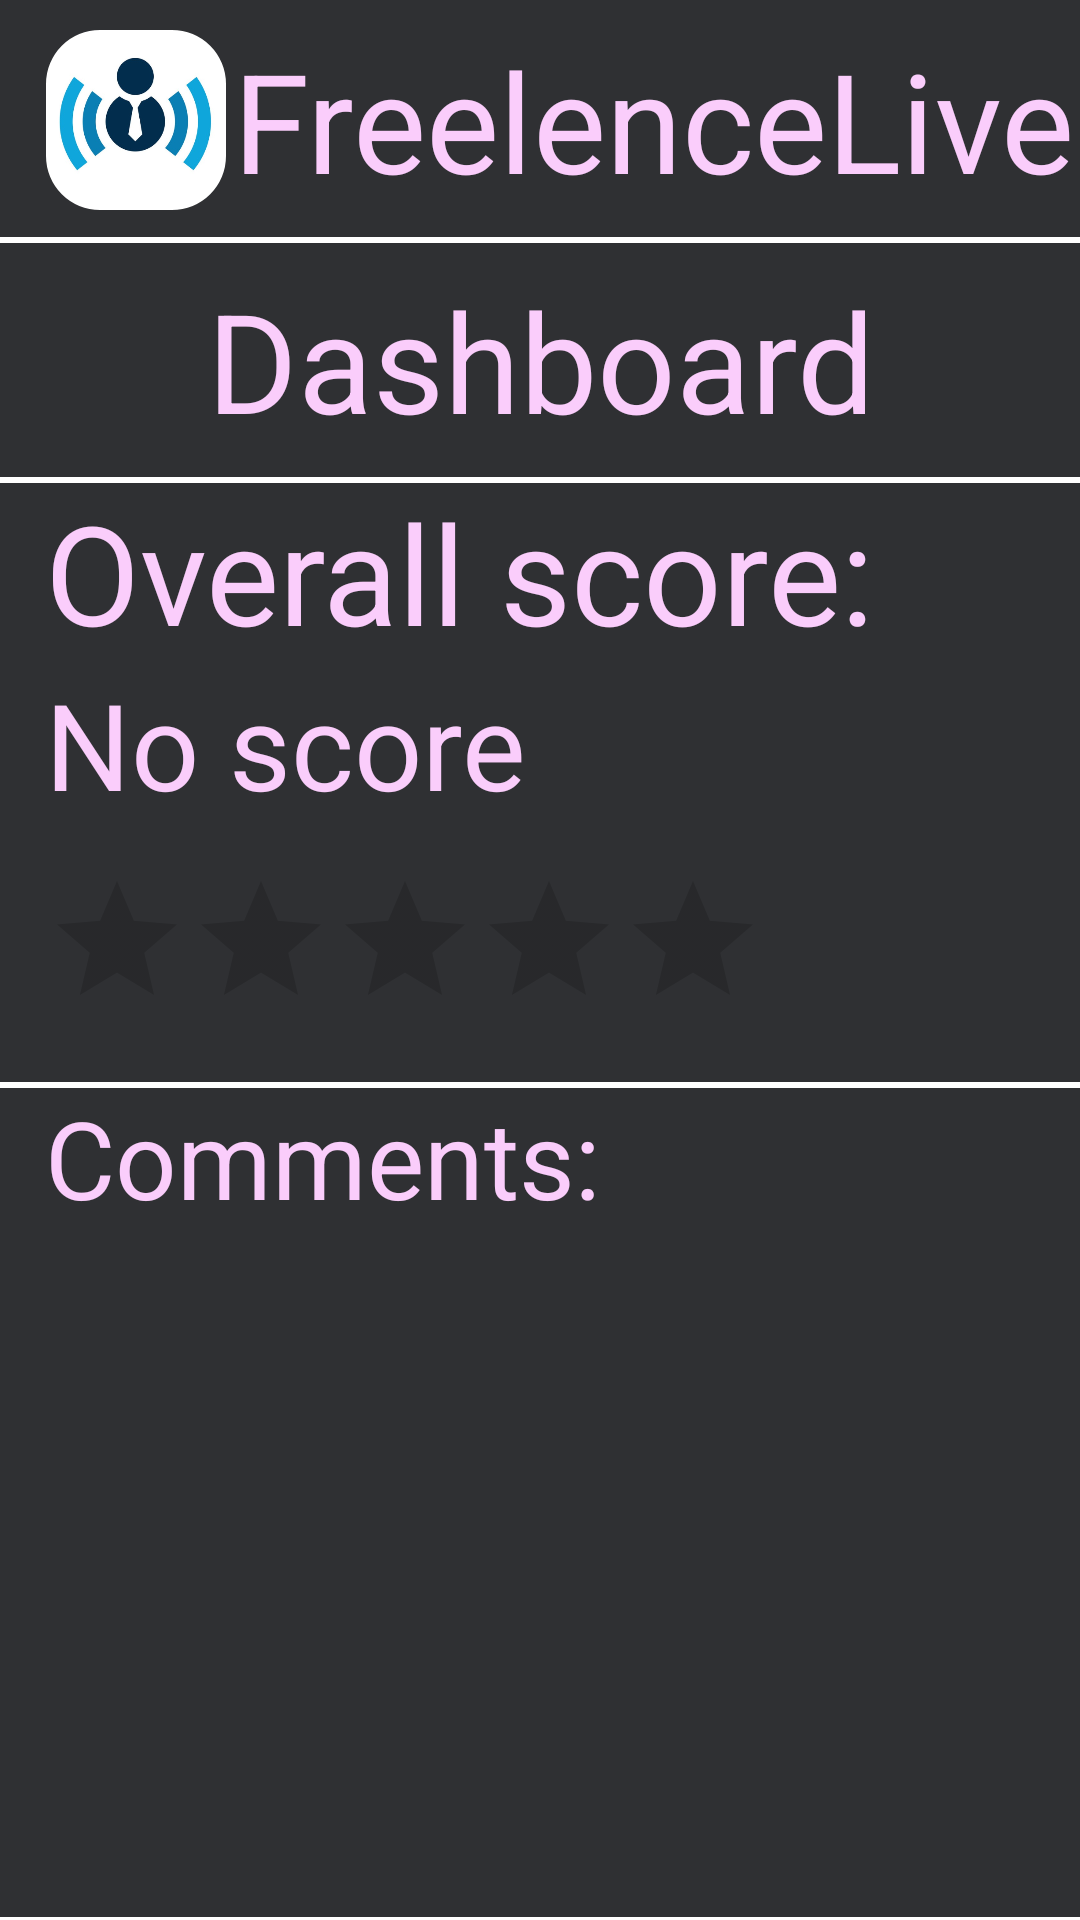

The Android layout XML behind this screen, and the referenced resources:
<!-- AndroidManifest.xml: application theme Theme.FreelenceLive -->
<!-- res/layout/fragment_dashboard.xml -->
<?xml version="1.0" encoding="utf-8"?>
<androidx.constraintlayout.widget.ConstraintLayout xmlns:android="http://schemas.android.com/apk/res/android"
    xmlns:tools="http://schemas.android.com/tools"
    xmlns:app="http://schemas.android.com/apk/res-auto"
    android:layout_width="match_parent"
    android:layout_height="match_parent"
    tools:context=".DashboardFragment">

    <androidx.constraintlayout.widget.ConstraintLayout
        android:id="@+id/ToolbarConstraint"
        android:layout_width="match_parent"
        android:layout_height="80dp"
        android:background="@drawable/border_one_bottom_line"

        app:layout_constraintEnd_toEndOf="parent"
        app:layout_constraintStart_toStartOf="parent"
        app:layout_constraintTop_toTopOf="parent">

        <com.google.android.material.imageview.ShapeableImageView
            android:id="@+id/shapeableImageView"
            style="@style/Widget.MaterialComponents.TextInputLayout.OutlinedBox"
            android:layout_width="60dp"
            android:layout_height="60dp"
            android:layout_margin="10dp"
            app:layout_constraintBottom_toBottomOf="parent"
            app:layout_constraintEnd_toEndOf="parent"
            app:layout_constraintHorizontal_bias="0.019"
            app:layout_constraintStart_toStartOf="parent"
            app:layout_constraintTop_toTopOf="parent"
            app:shapeAppearanceOverlay="@style/ShapeAppearanceOverlay.App.CornerSize50Percent"
            app:srcCompat="@drawable/freelencelivelogo_4" />


        <TextView
            android:id="@+id/editMobileNo"
            android:layout_width="wrap_content"
            android:layout_height="77dp"
            android:text="@string/freelencelive_string"
            android:textAlignment="center"
            android:textColor="@color/light_pink"
            android:textSize="46dp"
            android:gravity="center"
            app:layout_constraintBottom_toBottomOf="parent"
            app:layout_constraintEnd_toEndOf="parent"
            app:layout_constraintStart_toEndOf="@+id/shapeableImageView"
            app:layout_constraintTop_toTopOf="parent" />

    </androidx.constraintlayout.widget.ConstraintLayout>

    <androidx.constraintlayout.widget.ConstraintLayout
        android:id="@+id/DashboardTitle"
        android:layout_width="match_parent"
        android:layout_height="80dp"
        android:background="@drawable/border_bottom_top"
        app:layout_constraintEnd_toEndOf="parent"
        app:layout_constraintHorizontal_bias="0.0"
        app:layout_constraintStart_toStartOf="parent"
        app:layout_constraintTop_toBottomOf="@+id/ToolbarConstraint">

        <TextView
            android:id="@+id/DashboardString"
            android:layout_width="wrap_content"
            android:layout_height="77dp"
            android:gravity="center"
            android:text="@string/dashboard"
            android:textAlignment="center"
            android:textColor="@color/light_pink"
            android:textSize="46dp"

            app:layout_constraintBottom_toBottomOf="parent"
            app:layout_constraintEnd_toEndOf="parent"
            app:layout_constraintStart_toStartOf="parent"
            app:layout_constraintTop_toTopOf="parent" />

    </androidx.constraintlayout.widget.ConstraintLayout>

    <androidx.constraintlayout.widget.ConstraintLayout
        android:id="@+id/Score"
        android:layout_width="match_parent"
        android:layout_height="wrap_content"
        android:background="@drawable/border_bottom_top"
        app:layout_constraintEnd_toEndOf="parent"
        app:layout_constraintHorizontal_bias="0.0"
        app:layout_constraintStart_toStartOf="parent"
        app:layout_constraintTop_toBottomOf="@+id/DashboardTitle">

        <TextView
            android:id="@+id/ScoreTitle"
            android:layout_width="match_parent"
            android:layout_height="wrap_content"
            android:text="@string/overall_score"
            android:textColor="@color/light_pink"
            android:textSize="46sp"
            android:layout_marginStart="15dp"
            app:layout_constraintBottom_toBottomOf="parent"
            app:layout_constraintEnd_toEndOf="parent"
            app:layout_constraintStart_toStartOf="parent"
            app:layout_constraintTop_toTopOf="parent"
            app:layout_constraintVertical_bias="0.0" />

        <TextView
            android:id="@+id/ScoreText"
            android:layout_width="match_parent"
            android:layout_height="match_parent"
            android:text="@string/no_score"
            android:textColor="@color/light_pink"
            android:textSize="40sp"
            android:layout_marginStart="15dp"
            app:layout_constraintBottom_toBottomOf="parent"
            app:layout_constraintEnd_toEndOf="parent"
            app:layout_constraintStart_toStartOf="parent"
            app:layout_constraintTop_toBottomOf="@+id/ScoreTitle"
            app:layout_constraintVertical_bias="0.0" />

        <RatingBar
            android:id="@+id/Rating"
            android:layout_width="wrap_content"
            android:layout_height="wrap_content"
            android:layout_margin="15dp"
            android:isIndicator="true"
            android:progressTint="@color/white"
            app:layout_constraintBottom_toBottomOf="parent"
            app:layout_constraintEnd_toEndOf="parent"
            app:layout_constraintHorizontal_bias="0.0"
            app:layout_constraintStart_toStartOf="parent"
            app:layout_constraintTop_toBottomOf="@+id/ScoreText"
            app:layout_constraintVertical_bias="0.0" />

    </androidx.constraintlayout.widget.ConstraintLayout>

    <androidx.constraintlayout.widget.ConstraintLayout
        android:layout_width="match_parent"
        android:layout_height="0dp"
        android:background="@drawable/border_bottom_top"

        app:layout_constraintBottom_toBottomOf="parent"
        app:layout_constraintEnd_toEndOf="parent"
        app:layout_constraintStart_toStartOf="parent"
        app:layout_constraintTop_toBottomOf="@id/Score">

        <TextView
            android:id="@+id/Comments"
            android:layout_width="match_parent"
            android:layout_height="wrap_content"
            android:layout_marginStart="15dp"
            android:text="@string/comments"
            android:textColor="@color/light_pink"
            android:textSize="36sp"
            app:layout_constraintBottom_toBottomOf="parent"
            app:layout_constraintEnd_toEndOf="parent"
            app:layout_constraintStart_toStartOf="parent"
            app:layout_constraintTop_toTopOf="parent"
            app:layout_constraintVertical_bias="0.0" />

        <ScrollView
            android:id="@+id/horizScrlFriends"
            android:layout_width="match_parent"
            android:layout_height="0dp"
            android:background="@color/menuColor"
            android:scrollbars="vertical"
            android:layout_marginBottom="50dp"
            app:layout_constraintBottom_toBottomOf="parent"
            app:layout_constraintEnd_toEndOf="parent"
            app:layout_constraintHorizontal_bias="0.0"
            app:layout_constraintStart_toStartOf="parent"
            app:layout_constraintTop_toBottomOf="@+id/Comments" >


            <LinearLayout
                android:id="@+id/CommentsLayout"
                android:layout_width="match_parent"
                android:layout_height="wrap_content"
                android:background="@color/menuColor"
                android:maxWidth="250dp"
                android:maxHeight="150dp"
                android:orientation="vertical">

            </LinearLayout>
        </ScrollView>

    </androidx.constraintlayout.widget.ConstraintLayout>

    <androidx.constraintlayout.widget.ConstraintLayout
        android:id="@+id/blackCons"
        android:layout_width="match_parent"
        android:layout_height="3dp"
        android:layout_marginBottom="13dp"
        android:background="@drawable/border_one_line"
        app:layout_constraintBottom_toBottomOf="parent"
        app:layout_constraintEnd_toEndOf="parent"
        app:layout_constraintStart_toStartOf="parent">

    </androidx.constraintlayout.widget.ConstraintLayout>

</androidx.constraintlayout.widget.ConstraintLayout>
<!-- resources referenced by this layout -->
<resources>
  <color name="light_pink">#FACDFB</color>
  <color name="menuColor">#FF2F3033</color>
  <color name="white">#FFFFFFFF</color>
  <!-- drawable border_bottom_top (drawable) -->
  <?xml version="1.0" encoding="utf-8"?>
  <layer-list xmlns:android="http://schemas.android.com/apk/res/android">
      <item android:left="-2dp" android:right="-2dp" >
          <shape android:shape="rectangle">
              <stroke android:width="1dp" android:color="#ffffffff" />
              <solid android:color="@color/menuColor" />
          </shape>
      </item>
  </layer-list>
  <!-- drawable border_one_bottom_line (drawable-mdpi) -->
  <?xml version="1.0" encoding="utf-8"?>
  <layer-list xmlns:android="http://schemas.android.com/apk/res/android">
      <item android:top="-2dp" android:left="-2dp" android:right="-2dp" >
          <shape android:shape="rectangle">
              <stroke android:width="1dp" android:color="#ffffffff" />
              <solid android:color="@color/menuColor" />
          </shape>
      </item>
  </layer-list>
  <!-- drawable freelencelivelogo_4: png bitmap (drawable, 72017 bytes) -->
  <string name="comments">Comments:</string>
  <string name="dashboard">Dashboard</string>
  <string name="freelencelive_string">FreelenceLive</string>
  <string name="no_score">No score</string>
  <string name="overall_score">Overall score:</string>
  <style name="ShapeAppearanceOverlay.App.CornerSize50Percent" parent="">
  		<item name="cornerSize">30%</item>
  	</style>
  <style name="Theme.FreelenceLive" parent="Theme.MaterialComponents.DayNight.NoActionBar">
          
          <item name="colorPrimary">@color/purple_500</item>
          <item name="colorPrimaryVariant">@color/purple_700</item>
          <item name="colorOnPrimary">@color/white</item>
          
          <item name="colorSecondary">@color/teal_200</item>
          <item name="colorSecondaryVariant">@color/teal_700</item>
          <item name="colorOnSecondary">@color/black</item>
          
          <item name="android:statusBarColor" tools:targetApi="l">?attr/colorPrimaryVariant</item>
          
  
  
      </style>
  <color name="purple_500">#FF6200EE</color>
  <color name="purple_700">#FF3700B3</color>
  <color name="teal_200">#FFFACDFB</color>
  <color name="teal_700">#FF018786</color>
  <color name="black">#FF000000</color>
</resources>
